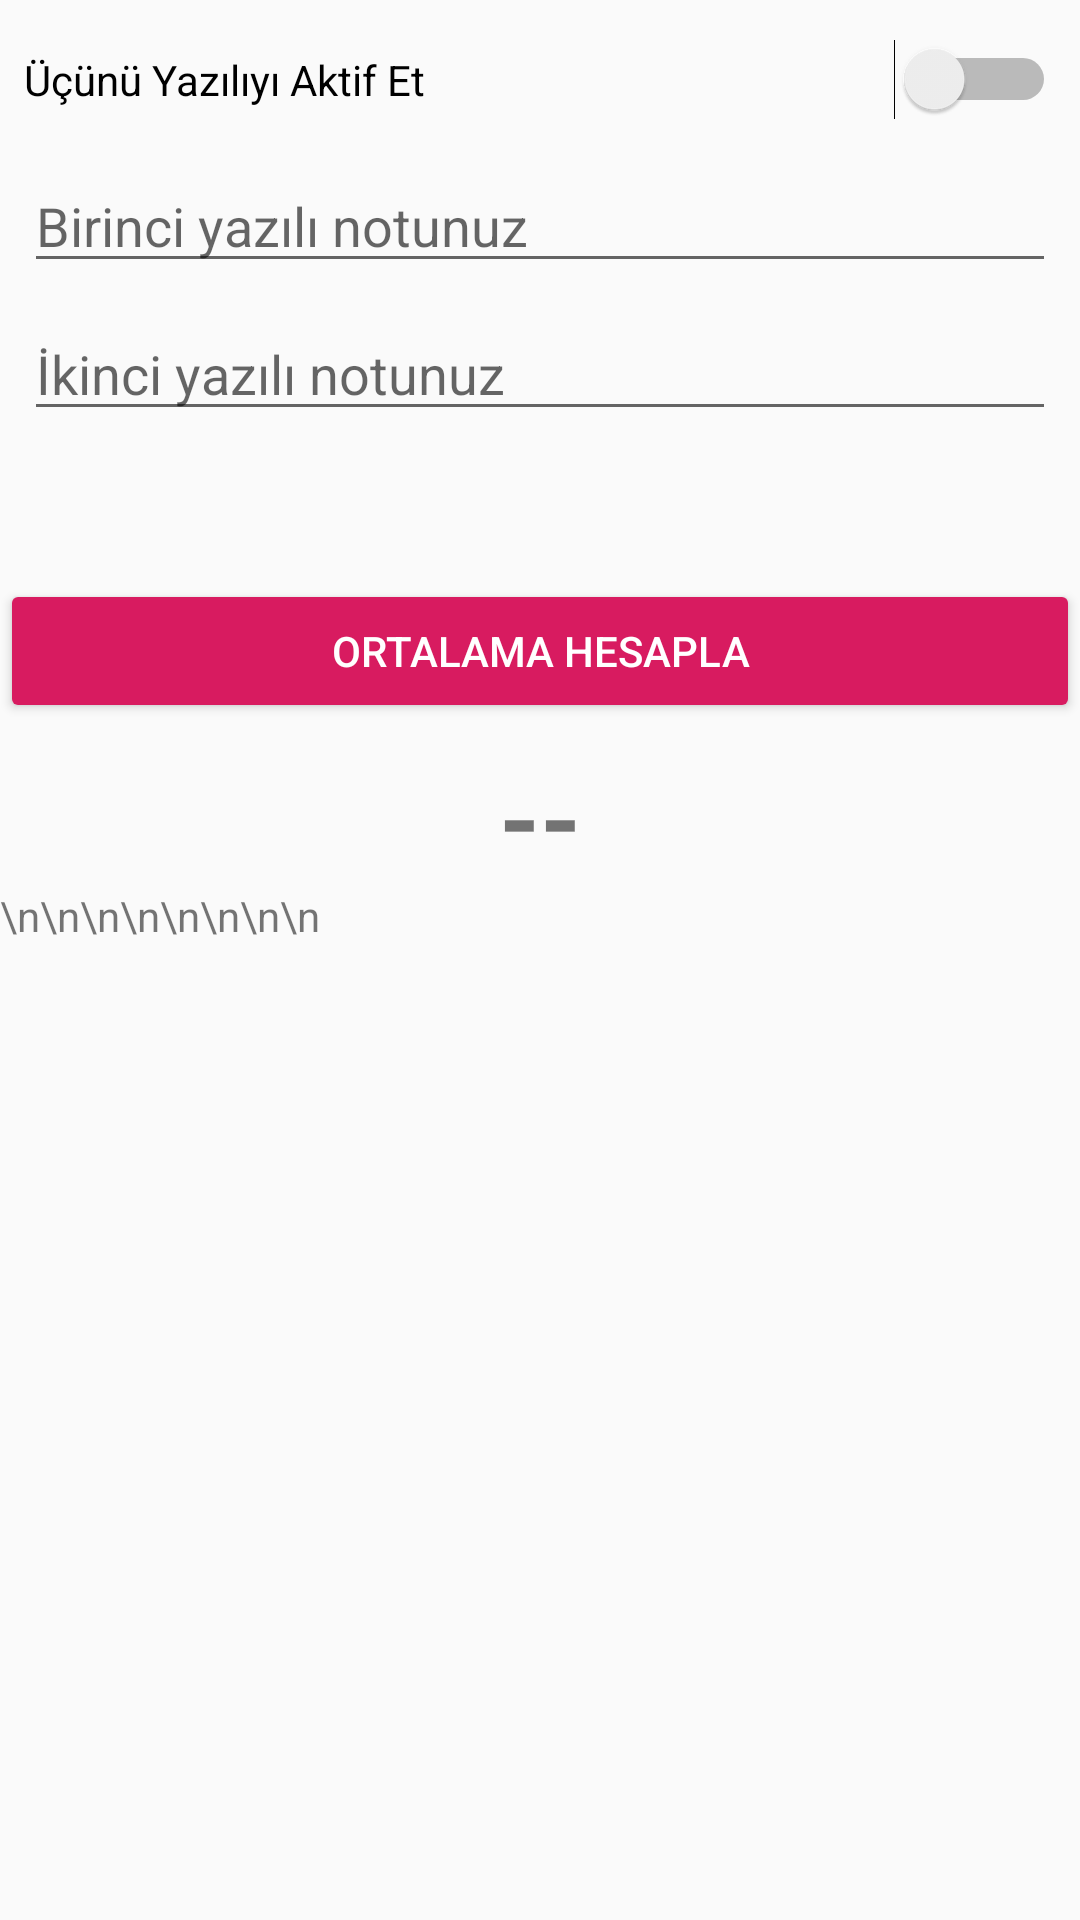

Layout XML and referenced resources for this Android screen:
<!-- AndroidManifest.xml: application theme AppTheme -->
<!-- res/layout/birinci_sayfa.xml -->
<?xml version="1.0" encoding="utf-8"?>
<LinearLayout xmlns:android="http://schemas.android.com/apk/res/android"
    xmlns:ads="http://schemas.android.com/apk/res-auto"
    xmlns:app="http://schemas.android.com/apk/res-auto"
    xmlns:tools="http://schemas.android.com/tools"
    android:layout_width="match_parent"
    android:layout_height="match_parent"
    android:focusable="true"
    android:focusableInTouchMode="true"
    android:orientation="vertical">


    <ScrollView
        android:layout_width="match_parent"
        android:layout_height="match_parent">


        <LinearLayout
            android:layout_width="match_parent"
            android:layout_height="wrap_content"
            android:orientation="vertical">

            <Switch
                android:id="@+id/ucuncuYaziliAktifEt1"
                android:layout_width="match_parent"
                android:layout_height="37dp"
                android:layout_marginStart="8dp"
                android:layout_marginLeft="8dp"
                android:layout_marginTop="8dp"
                android:layout_marginEnd="8dp"
                android:layout_marginRight="8dp"
                android:layout_weight="1"
                android:text="Üçünü Yazılıyı Aktif Et"
                android:textColor="@color/common_google_signin_btn_text_light_focused"
                android:textSize="14sp"
                app:layout_constraintEnd_toEndOf="parent"
                app:layout_constraintStart_toStartOf="parent"
                app:layout_constraintTop_toTopOf="parent" />

            <EditText
                android:id="@+id/txt_birinciYazili1"
                android:layout_width="match_parent"
                android:layout_height="wrap_content"
                android:layout_marginLeft="8dp"
                android:layout_marginTop="8dp"
                android:layout_marginRight="8dp"
                android:ems="10"
                android:hint="Birinci yazılı notunuz"
                android:inputType="number" />

            <EditText
                android:id="@+id/txt_ikinciYazili1"
                android:layout_width="match_parent"
                android:layout_height="wrap_content"
                android:layout_marginLeft="8dp"
                android:layout_marginTop="8dp"
                android:layout_marginRight="8dp"
                android:ems="10"
                android:hint="İkinci yazılı notunuz"
                android:inputType="number" />

            <EditText
                android:id="@+id/txt_ucuncuYazili1"
                android:layout_width="match_parent"
                android:layout_height="wrap_content"
                android:layout_marginLeft="8dp"
                android:layout_marginTop="8dp"
                android:layout_marginRight="8dp"
                android:ems="10"
                android:hint="Üçüncü yazılı notunuz"
                android:inputType="number"
                android:visibility="invisible" />

            <Button
                android:id="@+id/btn_hesapla1"
                style="@style/Widget.AppCompat.Button.Colored"
                android:layout_width="match_parent"
                android:layout_height="wrap_content"
                android:text="ORTALAMA HESAPLA" />

            <TextView
                android:id="@+id/lbl_Ortalama1"
                android:layout_width="wrap_content"
                android:layout_height="wrap_content"
                android:layout_gravity="center"
                android:layout_marginTop="8dp"
                android:text="--"
                android:textSize="35dp"
                android:textStyle="bold" />

            <TextView
                android:id="@+id/lbl_boslukBirak1"
                android:layout_width="match_parent"
                android:layout_height="wrap_content"
                android:layout_weight="1"
                android:text="\n\n\n\n\n\n\n\n" />

        </LinearLayout>
    </ScrollView>

</LinearLayout>
<!-- resources referenced by this layout -->
<resources>
  <style name="AppTheme" parent="Theme.AppCompat.Light.DarkActionBar">
          
          <item name="colorPrimary">@color/colorPrimary</item>
          <item name="colorPrimaryDark">@color/colorPrimaryDark</item>
          <item name="colorAccent">@color/colorAccent</item>
      </style>
  <color name="colorPrimary">#D81B60</color>
  <color name="colorPrimaryDark">#D81B60</color>
  <color name="colorAccent">#D81B60</color>
</resources>
